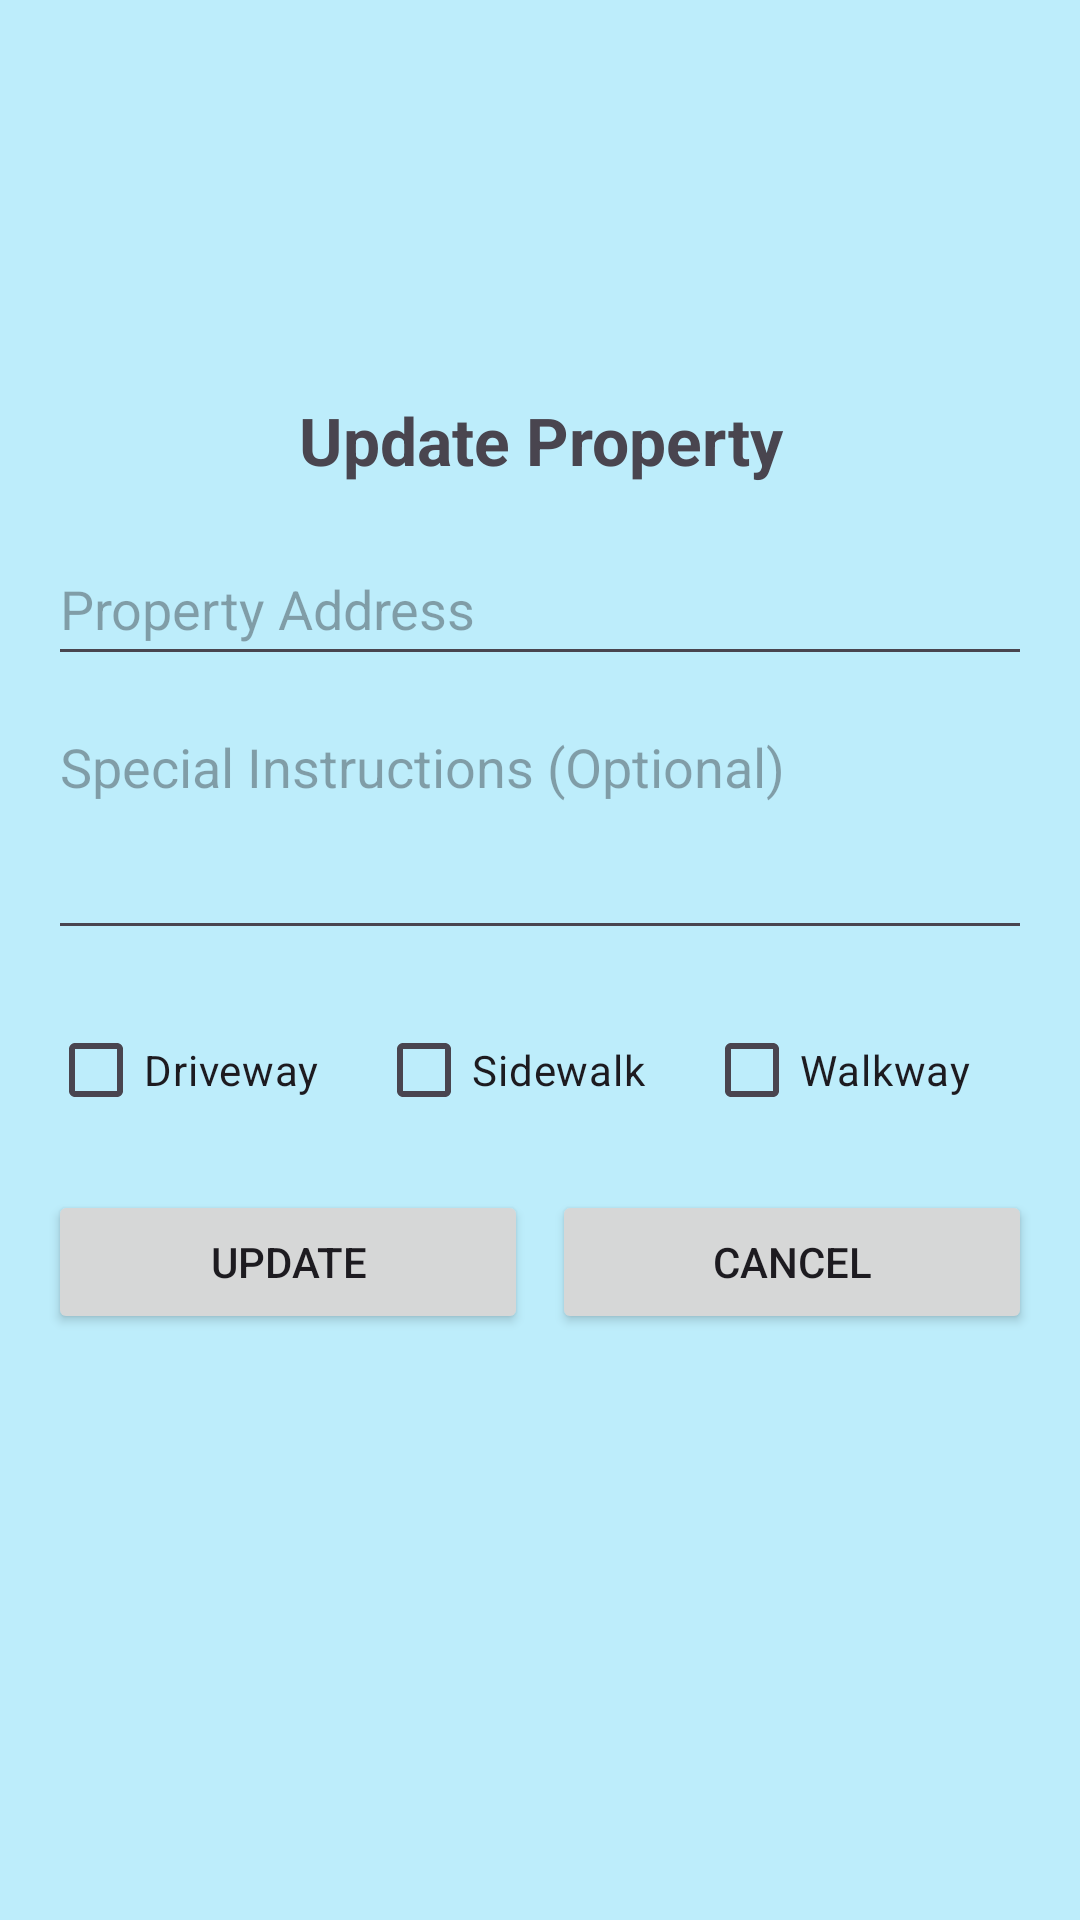

This screen was rendered from an Android layout file. Write that file and the resources it references.
<!-- AndroidManifest.xml: application theme Theme.ShovelHero -->
<!-- res/layout/activity_update_property_info.xml -->
<?xml version="1.0" encoding="utf-8"?>
<ScrollView xmlns:android="http://schemas.android.com/apk/res/android"
    xmlns:tools="http://schemas.android.com/tools"
    android:layout_width="match_parent"
    android:layout_height="match_parent"
    android:background="#BDEDFB"
    android:padding="16dp">

    <LinearLayout
        android:layout_width="match_parent"
        android:layout_height="wrap_content"
        android:orientation="vertical">

        <ImageView
            android:layout_width="100dp"
            android:layout_height="100dp"
            android:layout_gravity="center"
            android:src="@drawable/shovel_hero_logo"
            android:contentDescription="Shovel Hero Logo"
            android:layout_marginBottom="16dp"/>

        <TextView
            android:id="@+id/lblUpdateProperty"
            android:layout_width="match_parent"
            android:layout_height="wrap_content"
            android:text="Update Property"
            android:gravity="center"
            android:textSize="22sp"
            android:textStyle="bold"
            android:layout_marginBottom="16dp"/>

        <EditText
            android:id="@+id/addressEditText"
            android:layout_width="match_parent"
            android:layout_height="48dp"
            android:hint="Property Address"
            android:layout_marginBottom="8dp"/>

        <EditText
            android:id="@+id/etAddressNotes"
            android:layout_width="match_parent"
            android:layout_height="wrap_content"
            android:hint="Special Instructions (Optional)"
            android:inputType="textMultiLine"
            android:gravity="top|start"
            android:minLines="3"
            android:maxLines="6"
            android:scrollbars="vertical"
            android:layout_marginBottom="16dp"/>

        <LinearLayout
            android:layout_width="match_parent"
            android:layout_height="wrap_content"
            android:orientation="horizontal"
            android:layout_marginBottom="16dp">

            <CheckBox
                android:id="@+id/cbDriveway"
                android:layout_width="0dp"
                android:layout_height="48dp"
                android:layout_weight="1"
                android:text="Driveway"/>

            <CheckBox
                android:id="@+id/cbSidewalk"
                android:layout_width="0dp"
                android:layout_height="48dp"
                android:layout_weight="1"
                android:text="Sidewalk"/>

            <CheckBox
                android:id="@+id/cbWalkway"
                android:layout_width="0dp"
                android:layout_height="48dp"
                android:layout_weight="1"
                android:text="Walkway"/>
        </LinearLayout>

        <LinearLayout
            android:layout_width="match_parent"
            android:layout_height="wrap_content"
            android:orientation="horizontal"
            android:gravity="center"
            android:layout_marginBottom="16dp">

            <Button
                android:id="@+id/updateButton"
                android:layout_width="0dp"
                android:layout_height="wrap_content"
                android:layout_weight="1"
                android:text="Update"
                android:layout_marginEnd="8dp"/>

            <Button
                android:id="@+id/cancelButton"
                android:layout_width="0dp"
                android:layout_height="wrap_content"
                android:layout_weight="1"
                android:text="Cancel"/>
        </LinearLayout>
    </LinearLayout>
</ScrollView>
<!-- resources referenced by this layout -->
<resources>
  <style name="Theme.ShovelHero" parent="Theme.AppCompat.Light.DarkActionBar">
          
          <item name="colorPrimary">@color/purple_200</item>
          <item name="colorPrimaryDark">@color/purple_500</item>
          <item name="colorAccent">@color/teal_200</item>
      </style>
  <color name="purple_200">#FFBB86FC</color>
  <color name="purple_500">#FF6200EE</color>
  <color name="teal_200">#FF03DAC5</color>
</resources>
